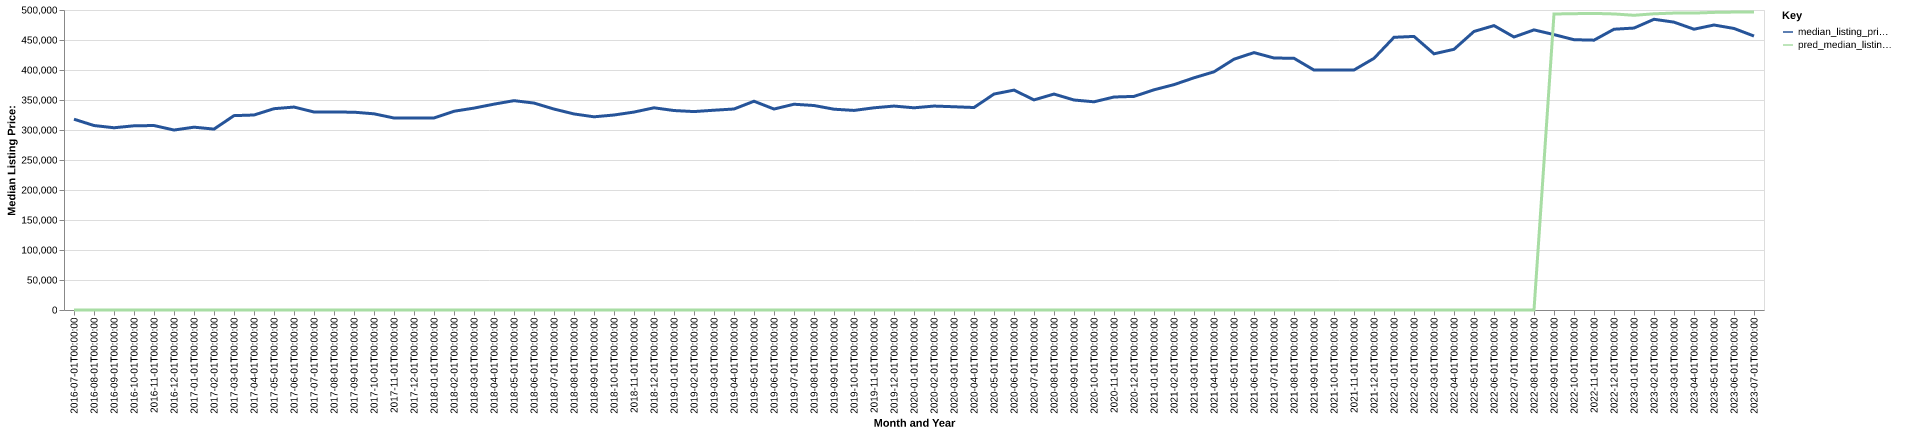

Data behind this chart, as committed beside it:
date, time_idx, median_listing_price, thirty_year_interest_rate_five, month, county_name, active_listing_count, median_days_on_market, pred_median_listing_price, month_year
2016-07-01, 0, 317995, 3.72, 7, frederick, va, 522.0, 67.0, 0, Jul-2016
2016-08-01, 1, 307450, 3.73, 8, frederick, va, 538.0, 69.0, 0, Aug-2016
2016-09-01, 2, 303743, 3.66, 9, frederick, va, 521.0, 75.0, 0, Sep-2016
2016-10-01, 3, 306990, 3.64, 10, frederick, va, 503.0, 80.0, 0, Oct-2016
2016-11-01, 4, 307445, 3.66, 11, frederick, va, 451.0, 91.0, 0, Nov-2016
2016-12-01, 5, 299950, 3.48, 12, frederick, va, 379.0, 84.0, 0, Dec-2016
2017-01-01, 6, 304718, 3.45, 1, frederick, va, 353.0, 84.0, 0, Jan-2017
2017-02-01, 7, 301490, 3.5, 2, frederick, va, 364.0, 78.0, 0, Feb-2017
2017-03-01, 8, 323945, 3.52, 3, frederick, va, 371.0, 52.0, 0, Mar-2017
2017-04-01, 9, 324999, 4.03, 4, frederick, va, 386.0, 51.0, 0, Apr-2017
2017-05-01, 10, 335500, 4.32, 5, frederick, va, 434.0, 45.0, 0, May-2017
2017-06-01, 11, 338243, 4.2, 6, frederick, va, 447.0, 54.0, 0, Jun-2017
2017-07-01, 12, 330000, 4.19, 7, frederick, va, 460.0, 57.0, 0, Jul-2017
2017-08-01, 13, 329945, 4.3, 8, frederick, va, 455.0, 67.0, 0, Aug-2017
2017-09-01, 14, 329700, 4.1, 9, frederick, va, 439.0, 73.0, 0, Sep-2017
2017-10-01, 15, 326973, 4.05, 10, frederick, va, 430.0, 70.0, 0, Oct-2017
2017-11-01, 16, 319993, 3.94, 11, frederick, va, 411.0, 69.0, 0, Nov-2017
2017-12-01, 17, 319900, 4.03, 12, frederick, va, 347.0, 73.0, 0, Dec-2017
2018-01-01, 18, 319995, 3.93, 1, frederick, va, 314.0, 74.0, 0, Jan-2018
2018-02-01, 19, 331247, 3.83, 2, frederick, va, 326.0, 61.0, 0, Feb-2018
2018-03-01, 20, 336500, 3.94, 3, frederick, va, 355.0, 52.0, 0, Mar-2018
2018-04-01, 21, 343095, 3.95, 4, frederick, va, 380.0, 52.0, 0, Apr-2018
2018-05-01, 22, 348900, 3.99, 5, frederick, va, 405.0, 49.0, 0, May-2018
2018-06-01, 23, 344900, 4.15, 6, frederick, va, 437.0, 51.0, 0, Jun-2018
2018-07-01, 24, 334900, 4.4, 7, frederick, va, 468.0, 58.0, 0, Jul-2018
2018-08-01, 25, 326748, 4.46, 8, frederick, va, 483.0, 65.0, 0, Aug-2018
2018-09-01, 26, 321990, 4.58, 9, frederick, va, 493.0, 65.0, 0, Sep-2018
2018-10-01, 27, 324993, 4.66, 10, frederick, va, 480.0, 73.0, 0, Oct-2018
2018-11-01, 28, 329900, 4.62, 11, frederick, va, 477.0, 77.0, 0, Nov-2018
2018-12-01, 29, 336990, 4.54, 12, frederick, va, 436.0, 86.0, 0, Dec-2018
2019-01-01, 30, 332448, 4.6, 1, frederick, va, 366.0, 94.0, 0, Jan-2019
2019-02-01, 31, 330718, 4.72, 2, frederick, va, 370.0, 95.0, 0, Feb-2019
2019-03-01, 32, 332969, 4.9, 3, frederick, va, 394.0, 73.0, 0, Mar-2019
2019-04-01, 33, 335000, 4.94, 4, frederick, va, 426.0, 47.0, 0, Apr-2019
2019-05-01, 34, 347948, 4.75, 5, frederick, va, 402.0, 51.0, 0, May-2019
2019-06-01, 35, 334945, 4.51, 6, frederick, va, 410.0, 51.0, 0, Jun-2019
2019-07-01, 36, 342948, 4.41, 7, frederick, va, 405.0, 56.0, 0, Jul-2019
2019-08-01, 37, 340809, 4.41, 8, frederick, va, 415.0, 56.0, 0, Aug-2019
2019-09-01, 38, 334673, 4.2, 9, frederick, va, 433.0, 54.0, 0, Sep-2019
2019-10-01, 39, 332627, 4.14, 10, frederick, va, 440.0, 55.0, 0, Oct-2019
2019-11-01, 40, 336990, 3.84, 11, frederick, va, 404.0, 67.0, 0, Nov-2019
2019-12-01, 41, 339900, 3.81, 12, frederick, va, 365.0, 81.0, 0, Dec-2019
2020-01-01, 42, 336990, 3.75, 1, frederick, va, 332.0, 75.0, 0, Jan-2020
2020-02-01, 43, 339900, 3.73, 2, frederick, va, 323.0, 54.0, 0, Feb-2020
2020-03-01, 44, 338750, 3.78, 3, frederick, va, 336.0, 43.0, 0, Mar-2020
2020-04-01, 45, 337470, 3.75, 4, frederick, va, 340.0, 50.0, 0, Apr-2020
2020-05-01, 46, 359900, 3.74, 5, frederick, va, 322.0, 64.0, 0, May-2020
2020-06-01, 47, 366490, 3.72, 6, frederick, va, 299.0, 59.0, 0, Jun-2020
2020-07-01, 48, 350195, 3.49, 7, frederick, va, 243.0, 56.0, 0, Jul-2020
2020-08-01, 49, 359900, 3.65, 8, frederick, va, 201.0, 63.0, 0, Aug-2020
2020-09-01, 50, 349995, 3.33, 9, frederick, va, 162.0, 51.0, 0, Sep-2020
2020-10-01, 51, 346990, 3.28, 10, frederick, va, 158.0, 46.0, 0, Oct-2020
2020-11-01, 52, 354990, 3.21, 11, frederick, va, 149.0, 47.0, 0, Nov-2020
2020-12-01, 53, 355992, 3.07, 12, frederick, va, 133.0, 50.0, 0, Dec-2020
2021-01-01, 54, 366990, 2.99, 1, frederick, va, 110.0, 53.0, 0, Jan-2021
2021-02-01, 55, 375619, 2.93, 2, frederick, va, 94.0, 48.0, 0, Feb-2021
2021-03-01, 56, 386990, 2.88, 3, frederick, va, 110.0, 36.0, 0, Mar-2021
2021-04-01, 57, 396993, 2.84, 4, frederick, va, 137.0, 32.0, 0, Apr-2021
2021-05-01, 58, 417990, 2.71, 5, frederick, va, 143.0, 39.0, 0, May-2021
2021-06-01, 59, 429000, 2.79, 6, frederick, va, 168.0, 37.0, 0, Jun-2021
... 25 more rows
